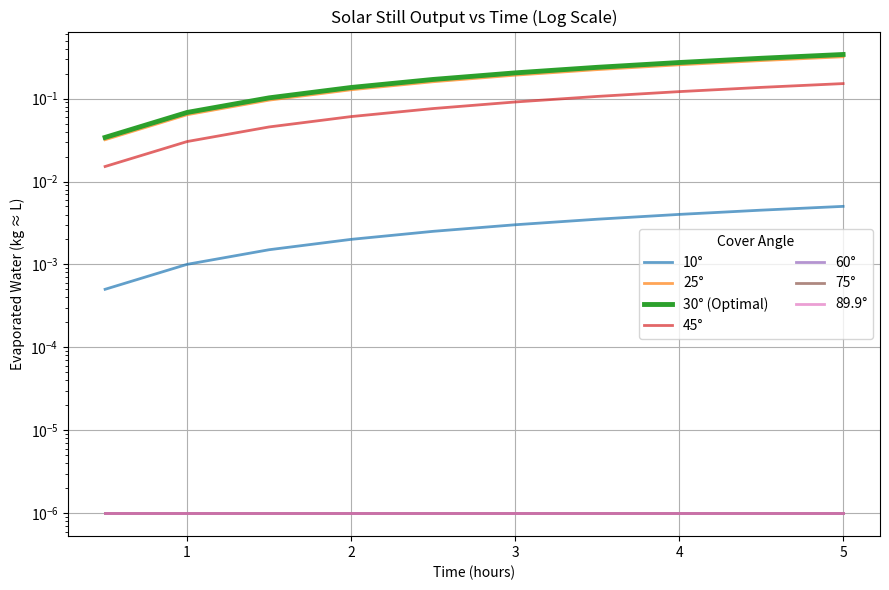
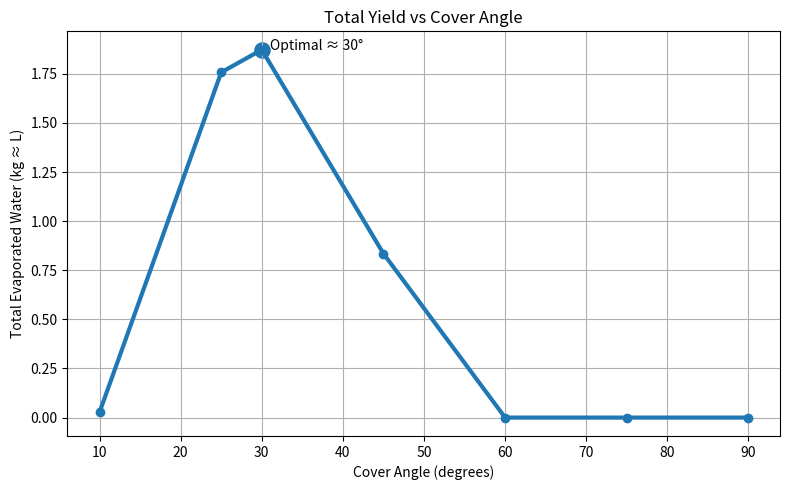

Here is the Python script that generated these plots, in order:

import numpy as np
import matplotlib.pyplot as plt

# ----------------------
# SETTINGS
# ----------------------
area = 0.15
angles = [10, 25, 30, 45, 60, 75, 89.9]
time_hours = np.arange(0.5, 5.5, 0.5)

temp_water = 40
temp_ambient = 25

# ----------------------
# CONSTANTS
# ----------------------
L_v = 2.26e6
I = 900
eta_base = 0.65
k_loss = 3

# ----------------------
# MODEL
# ----------------------
def evap(angle, t):
    eta_angle = eta_base * (1 - 0.0012*(angle - 30)**2)
    Q_in = I * area * eta_angle * t * 3600
    Q_loss = k_loss * (temp_water - temp_ambient) * t * 3600
    m = (Q_in - Q_loss) / L_v
    return max(m, 1e-6)  # avoid log(0)

# ================================
# FIND OPTIMAL ANGLE
# ================================
total_yield = []
for angle in angles:
    total = sum(evap(angle, t) for t in time_hours)
    total_yield.append(total)

optimal_angle = angles[np.argmax(total_yield)]
print(f"✅ Optimal angle detected: {optimal_angle}°")

# ================================
# GRAPH 1 — TIME CURVES + OPTIMAL MARK
# ================================
plt.figure(figsize=(9,6))

for angle in angles:
    yields = [evap(angle, t) for t in time_hours]
    if angle == optimal_angle:
        plt.plot(time_hours, yields, linewidth=3.5, label=f"{angle}° (Optimal)")
    else:
        plt.plot(time_hours, yields, linewidth=2, alpha=0.7, label=f"{angle}°")

plt.title("Solar Still Output vs Time (Log Scale)")
plt.xlabel("Time (hours)")
plt.ylabel("Evaporated Water (kg ≈ L)")
plt.grid(True)
plt.yscale("log")
plt.legend(title="Cover Angle", ncol=2)
plt.tight_layout()
plt.show()

# ================================
# GRAPH 2 — YIELD vs ANGLE CURVE
# ================================
plt.figure(figsize=(8,5))

plt.plot(angles, total_yield, marker='o', linewidth=3)

# Mark optimal point
opt_y = max(total_yield)
plt.scatter(optimal_angle, opt_y, s=120)
plt.text(optimal_angle+1, opt_y,
         f"Optimal ≈ {optimal_angle}°",
         fontsize=10)

plt.title("Total Yield vs Cover Angle")
plt.xlabel("Cover Angle (degrees)")
plt.ylabel("Total Evaporated Water (kg ≈ L)")
plt.grid(True)
plt.tight_layout()
plt.show()
